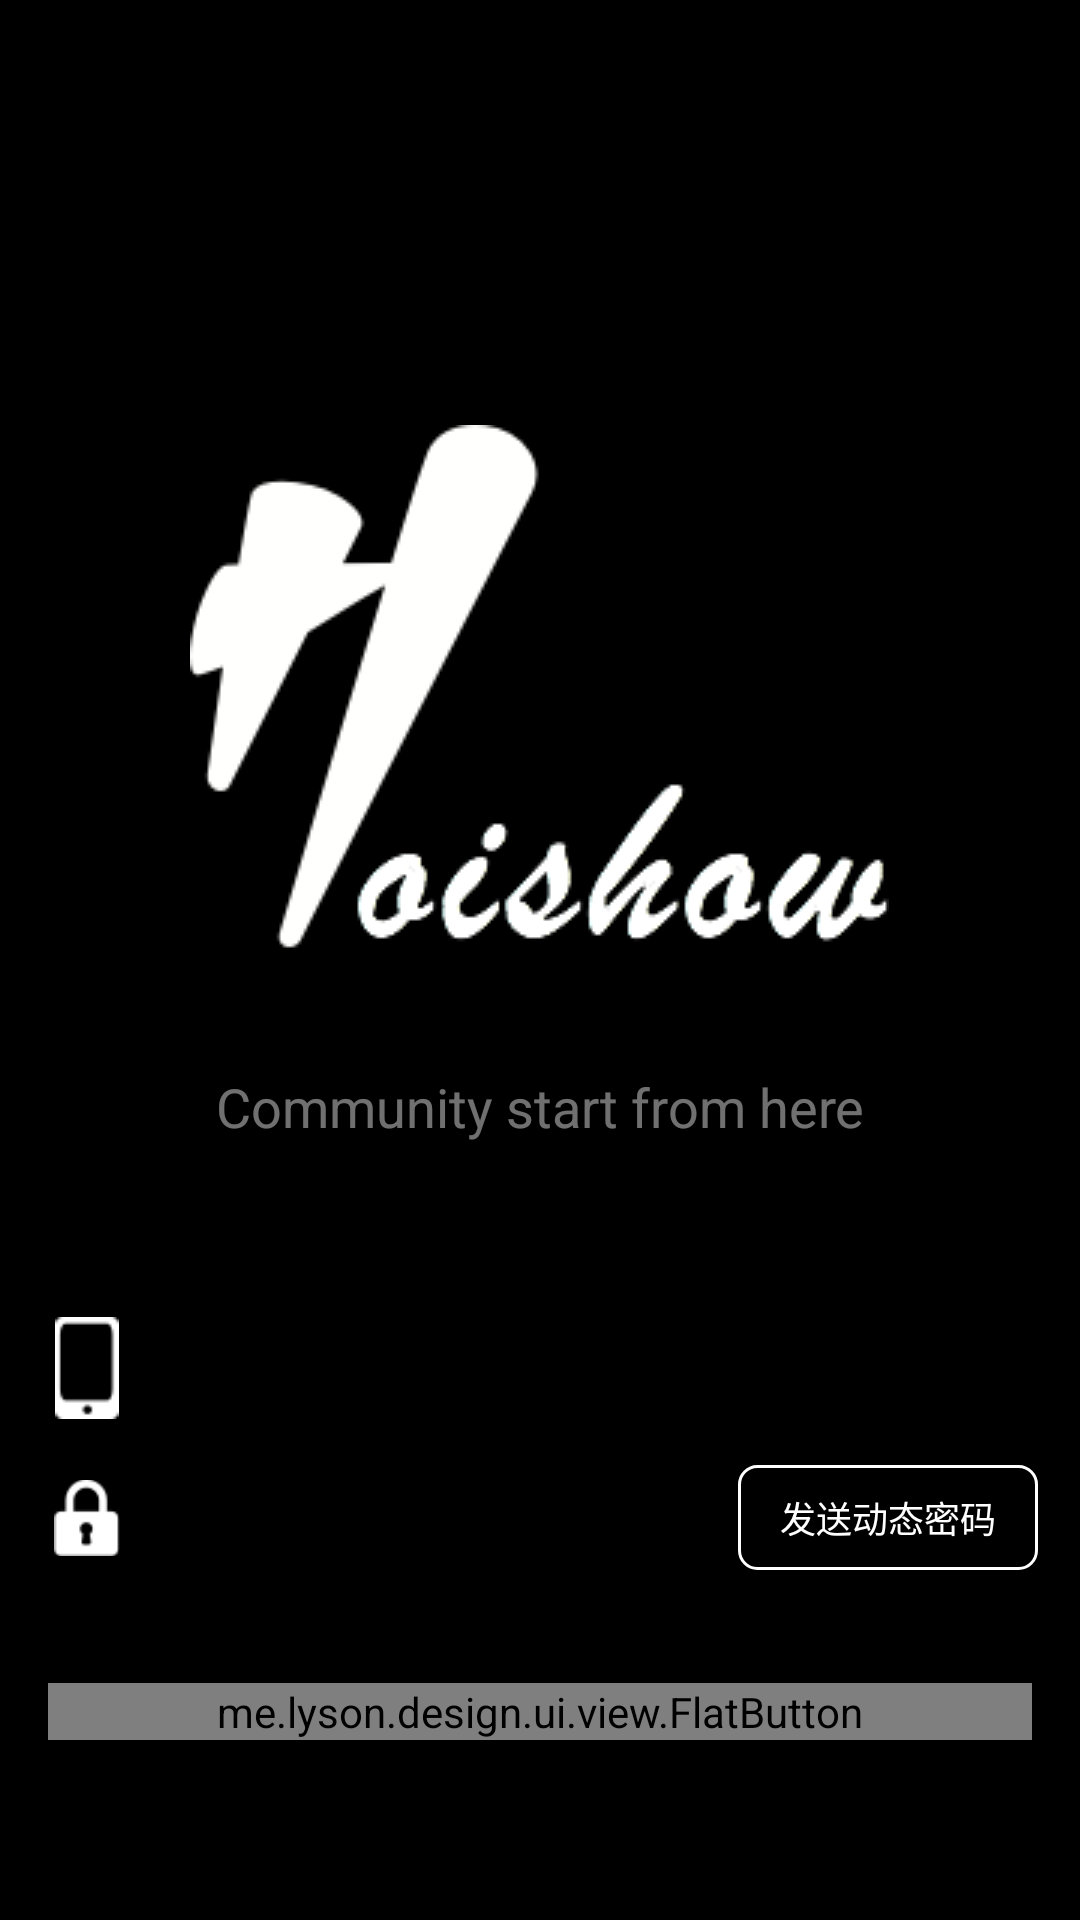

Here is an Android app screen rendered from its layout file. Give the layout XML and the strings, colors and styles it references.
<!-- AndroidManifest.xml: application theme AppTheme -->
<!-- res/layout/activity_login.xml -->
<?xml version="1.0" encoding="utf-8"?>
<ScrollView xmlns:android="http://schemas.android.com/apk/res/android"
    xmlns:app="http://schemas.android.com/apk/res-auto"
    android:id="@+id/scrollvie_login"
    android:layout_width="match_parent"
    android:layout_height="match_parent"
    android:fillViewport="true">

    <RelativeLayout
        android:layout_width="match_parent"
        android:layout_height="match_parent"
        android:background="@android:color/black"
        android:fitsSystemWindows="true">

        <RelativeLayout
            android:id="@+id/relativelayout_phone_login"
            android:layout_above="@+id/relativelayout_password_login"
            android:layout_width="match_parent"
            android:layout_height="50dp"
            android:padding="@dimen/margin_small">

            <ImageView
                android:id="@+id/imageview_phone"
                android:layout_width="30dp"
                android:layout_height="wrap_content"
                android:focusable="true"
                android:focusableInTouchMode="true"
                android:layout_marginLeft="@dimen/margin_normal"
                android:src="@mipmap/icon_mobile"
                android:padding="@dimen/margin_small"
                android:layout_centerVertical="true" />

            <EditText
                android:id="@+id/edittext_phone_login"
                android:layout_width="match_parent"
                android:layout_height="match_parent"
                android:layout_marginRight="@dimen/margin_normal"
                android:layout_toRightOf="@id/imageview_phone"
                android:singleLine="true"
                android:hint="手机"
                android:paddingLeft="@dimen/margin_normal"
                android:textSize="@dimen/text_size_small"
                android:inputType="phone" />

        </RelativeLayout>

        <RelativeLayout
            android:id="@+id/relativelayout_password_login"
            android:layout_above="@+id/button_login"
            android:layout_width="match_parent"
            android:layout_height="50dp"
            android:padding="@dimen/margin_small"
            android:layout_marginBottom="30dp">

            <ImageView
                android:id="@+id/imageview_login_key"
                android:layout_width="30dp"
                android:layout_height="wrap_content"
                android:layout_alignParentLeft="true"
                android:layout_marginLeft="@dimen/margin_normal"
                android:padding="@dimen/margin_small"
                android:layout_centerVertical="true"
                android:src="@mipmap/icon_password" />


            <EditText
                android:layout_width="wrap_content"
                android:id="@+id/edittext_password_login"
                android:layout_height="match_parent"
                android:layout_toRightOf="@+id/imageview_login_key"
                android:layout_toLeftOf="@+id/button_send_password"
                android:singleLine="true"
                android:inputType="number"
                android:hint="密码"
                android:paddingLeft="@dimen/margin_normal"
                android:textSize="@dimen/text_size_small" />

            <Button
                android:id="@+id/button_send_password"
                android:layout_width="100dp"
                android:layout_height="35dp"
                android:layout_marginRight="@dimen/margin_normal"
                android:layout_marginLeft="@dimen/margin_small"
                android:layout_alignParentRight="true"
                android:layout_centerVertical="true"
                android:textColor="@android:color/background_light"
                android:textSize="@dimen/text_size_very_small"
                android:background="@drawable/round_button_login_sendnormal"
                android:text="发送动态密码" />
        </RelativeLayout>

        <me.lyson.design.ui.view.FlatButton
            android:id="@+id/button_login"
            android:layout_width="match_parent"
            android:layout_height="wrap_content"
            android:gravity="center"
            android:textColor="@android:color/background_light"
            android:layout_marginLeft="@dimen/activity_horizontal_margin"
            android:layout_marginRight="@dimen/activity_horizontal_margin"
            android:layout_alignParentBottom="true"
            android:layout_marginBottom="60dp"
            android:text="登录"
            android:textSize="@dimen/text_size_medium"
            app:buttonColor="@color/green"
            app:cornerRadius="@dimen/margin_very_small" />

        <LinearLayout
            android:layout_width="match_parent"
            android:layout_height="wrap_content"
            android:orientation="vertical"
            android:layout_above="@id/relativelayout_phone_login"
            android:paddingBottom="50dp">

            <ImageView
                android:id="@+id/imageview_logo"
                android:layout_width="wrap_content"
                android:layout_height="wrap_content"
                android:src="@mipmap/icon_logo_login"
                android:layout_gravity="center_horizontal" />

            <TextView
                android:id="@+id/textview_slogan"
                android:layout_width="match_parent"
                android:layout_height="wrap_content"
                android:gravity="center"
                android:paddingTop="40dp"
                android:text="Community start from here"
                android:textColor="@color/text_color_white_alpha1"
                android:textSize="@dimen/text_size_medium" />

        </LinearLayout>

    </RelativeLayout>
</ScrollView>
<!-- resources referenced by this layout -->
<resources>
  <color name="green">#81D506</color>
  <color name="text_color_white_alpha1">#70FFFFFF</color>
  <dimen name="activity_horizontal_margin">16dp</dimen>
  <dimen name="margin_normal">10dp</dimen>
  <dimen name="margin_small">4dp</dimen>
  <dimen name="margin_very_small">2dp</dimen>
  <dimen name="text_size_medium">18sp</dimen>
  <dimen name="text_size_small">14sp</dimen>
  <dimen name="text_size_very_small">12sp</dimen>
  <!-- drawable round_button_login_sendnormal (drawable) -->
  <?xml version="1.0" encoding="UTF-8"?>
  <shape xmlns:android="http://schemas.android.com/apk/res/android"
      android:shape="rectangle">
      
      <solid android:color="@android:color/transparent" />
      
      <corners android:radius="6dp" />
      
      <stroke
          android:width="1dp"
          android:color="#ffffffff" />
      
      <padding
          android:bottom="1dp"
          android:left="10dp"
          android:right="10dp"
          android:top="1dp" />
  </shape>
  <!-- mipmap icon_logo_login: png bitmap (mipmap-mdpi, 8667 bytes) -->
  <!-- mipmap icon_mobile: png bitmap (mipmap-mdpi, 440 bytes) -->
  <!-- mipmap icon_password: png bitmap (mipmap-mdpi, 675 bytes) -->
  <style name="AppTheme" parent="Theme.AppCompat.Light.DarkActionBar">
          
      </style>
</resources>
